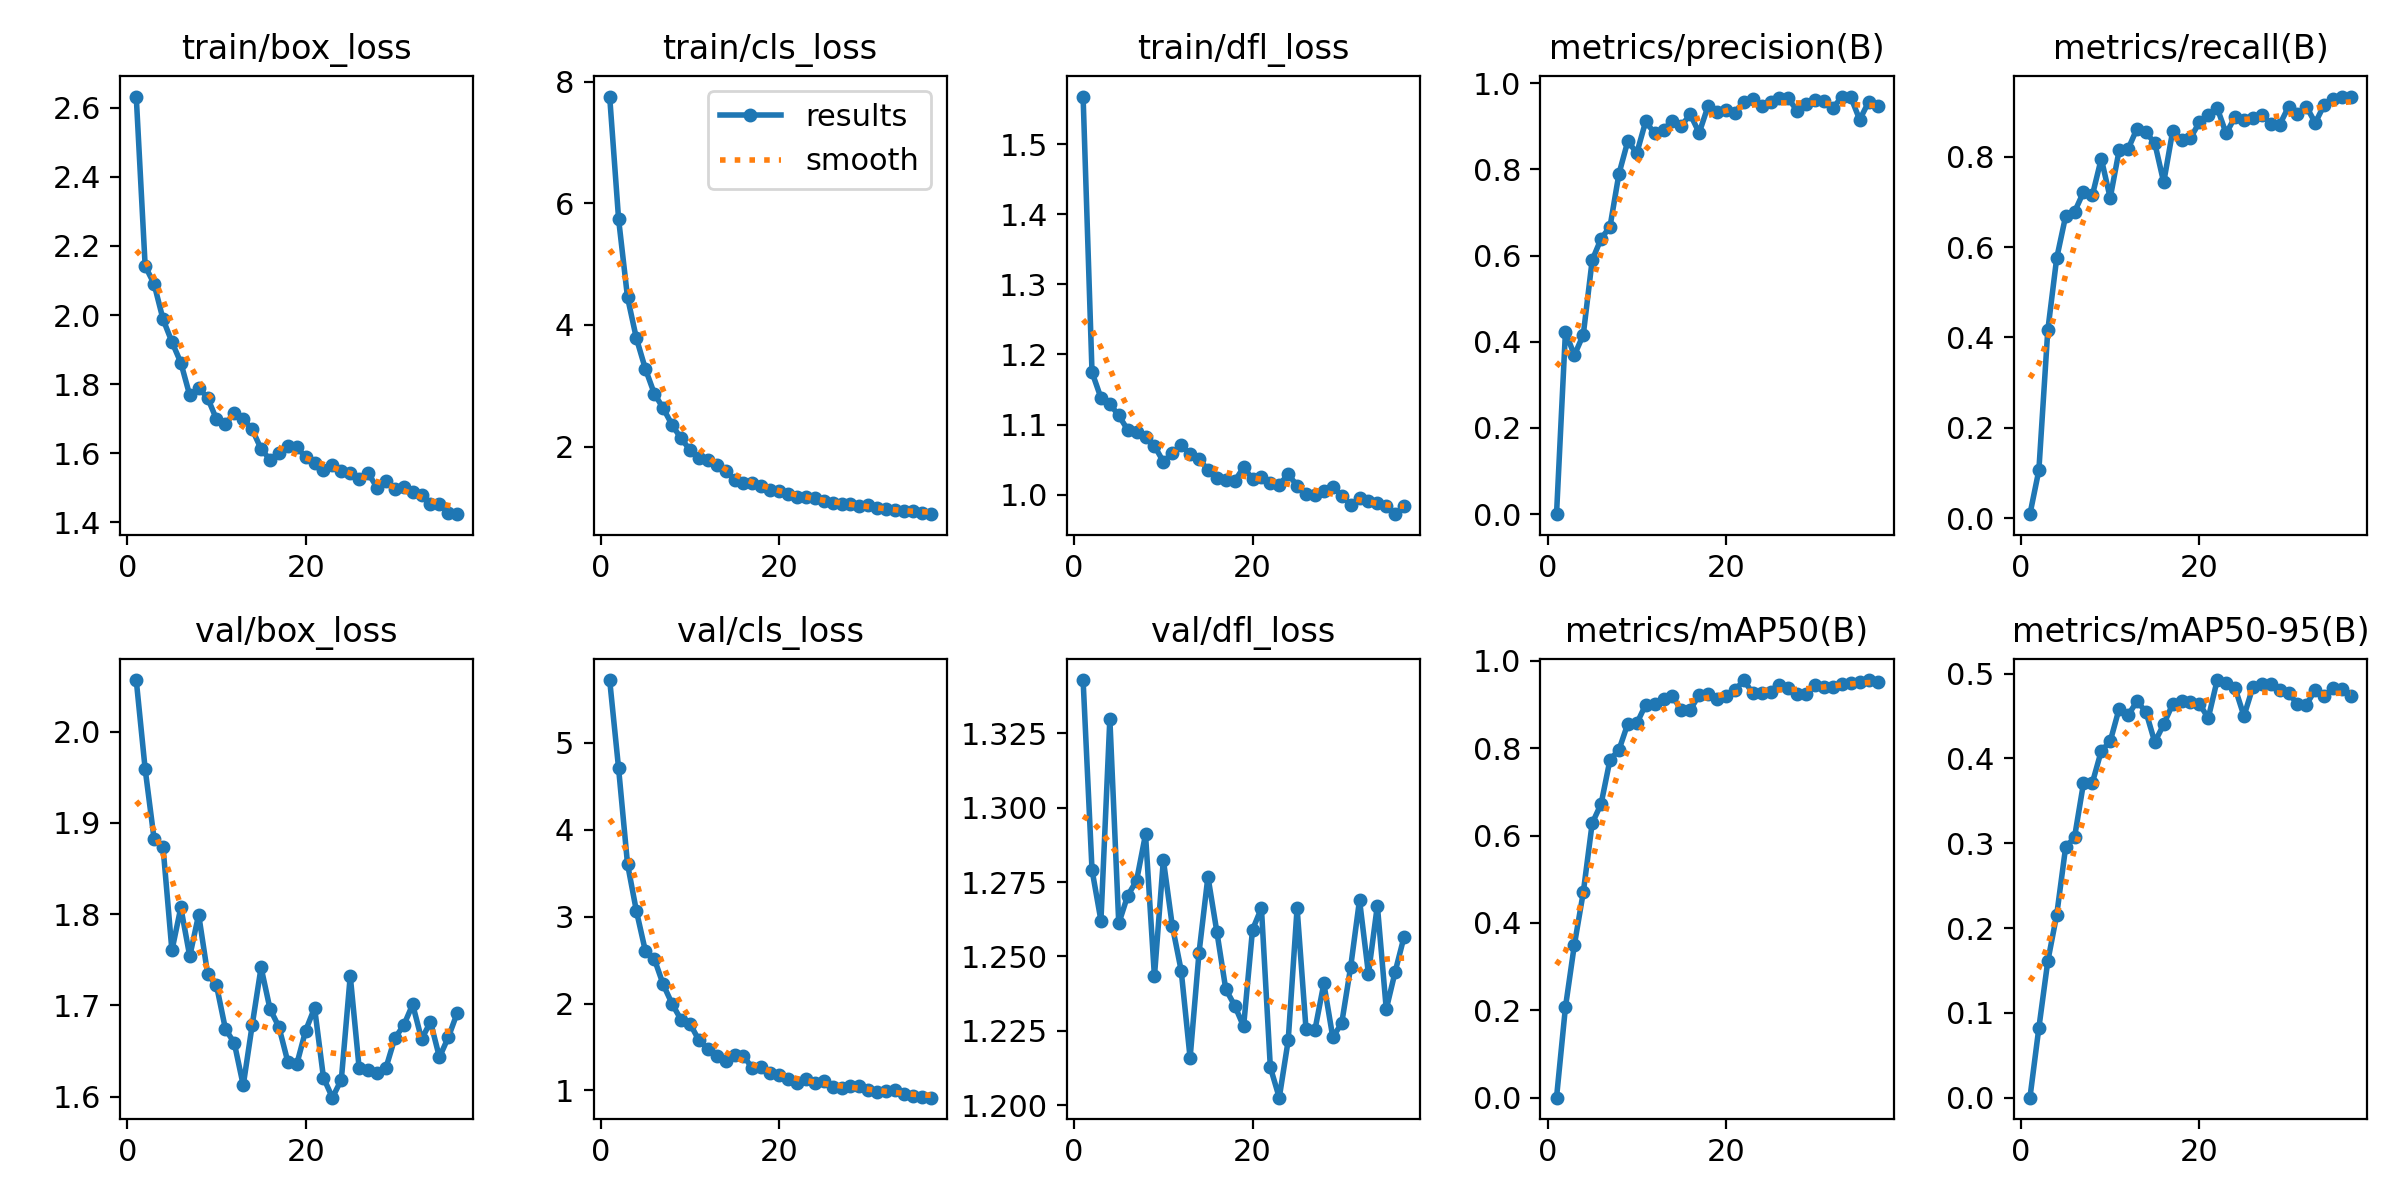

Values plotted in this chart, from the file beside it:
epoch, time, train/box_loss, train/cls_loss, train/dfl_loss, metrics/precision(B), metrics/recall(B), metrics/mAP50(B), metrics/mAP50-95(B), val/box_loss, val/cls_loss, val/dfl_loss, lr/pg0, lr/pg1, lr/pg2
1, 14.25, 2.633, 7.755, 1.568, 8e-05, 0.00889, 0, 0, 2.057, 5.723, 1.343, 0.0003279, 0.0003279, 0.0003279
2, 23.92, 2.142, 5.742, 1.175, 0.423, 0.106, 0.207, 0.08227, 1.959, 4.708, 1.279, 0.0006481, 0.0006481, 0.0006481
3, 34.06, 2.09, 4.456, 1.138, 0.3688, 0.4153, 0.3497, 0.1609, 1.883, 3.608, 1.262, 0.0009552, 0.0009552, 0.0009552
4, 44.51, 1.988, 3.779, 1.129, 0.4162, 0.5754, 0.4698, 0.2155, 1.874, 3.064, 1.33, 0.0009406, 0.0009406, 0.0009406
5, 54.2, 1.922, 3.281, 1.113, 0.5893, 0.668, 0.6282, 0.2952, 1.76, 2.606, 1.261, 0.0009208, 0.0009208, 0.0009208
6, 63.81, 1.862, 2.873, 1.092, 0.6391, 0.6776, 0.6726, 0.307, 1.807, 2.515, 1.27, 0.000901, 0.000901, 0.000901
7, 73.54, 1.768, 2.631, 1.089, 0.667, 0.7214, 0.7739, 0.3705, 1.754, 2.22, 1.276, 0.0008812, 0.0008812, 0.0008812
8, 82.81, 1.789, 2.358, 1.082, 0.7894, 0.7146, 0.796, 0.3713, 1.8, 1.997, 1.291, 0.0008614, 0.0008614, 0.0008614
9, 91.91, 1.761, 2.136, 1.07, 0.8658, 0.7955, 0.8565, 0.4089, 1.735, 1.815, 1.243, 0.0008416, 0.0008416, 0.0008416
10, 101.9, 1.698, 1.947, 1.047, 0.8373, 0.7085, 0.8567, 0.4201, 1.722, 1.77, 1.282, 0.0008218, 0.0008218, 0.0008218
11, 112, 1.685, 1.818, 1.059, 0.9113, 0.8138, 0.8998, 0.4586, 1.674, 1.579, 1.26, 0.000802, 0.000802, 0.000802
12, 121.7, 1.716, 1.776, 1.07, 0.8832, 0.8163, 0.9006, 0.451, 1.659, 1.481, 1.245, 0.0007822, 0.0007822, 0.0007822
13, 131.2, 1.7, 1.703, 1.058, 0.8919, 0.8619, 0.9138, 0.4673, 1.612, 1.399, 1.216, 0.0007624, 0.0007624, 0.0007624
14, 140.4, 1.669, 1.597, 1.051, 0.9125, 0.8538, 0.9188, 0.4553, 1.678, 1.336, 1.251, 0.0007426, 0.0007426, 0.0007426
15, 149.9, 1.613, 1.455, 1.035, 0.9013, 0.8299, 0.8872, 0.4192, 1.742, 1.408, 1.277, 0.0007228, 0.0007228, 0.0007228
16, 160.1, 1.582, 1.403, 1.023, 0.9273, 0.743, 0.8882, 0.4402, 1.696, 1.396, 1.258, 0.000703, 0.000703, 0.000703
17, 169.4, 1.601, 1.404, 1.021, 0.8846, 0.8558, 0.922, 0.464, 1.676, 1.257, 1.239, 0.0006832, 0.0006832, 0.0006832
18, 179.3, 1.621, 1.357, 1.019, 0.9471, 0.8376, 0.9245, 0.4672, 1.638, 1.266, 1.233, 0.0006634, 0.0006634, 0.0006634
19, 188.8, 1.618, 1.29, 1.039, 0.9328, 0.8411, 0.9129, 0.4669, 1.636, 1.201, 1.226, 0.0006436, 0.0006436, 0.0006436
20, 198.6, 1.589, 1.267, 1.022, 0.9382, 0.876, 0.9202, 0.4644, 1.673, 1.182, 1.259, 0.0006238, 0.0006238, 0.0006238
21, 207.9, 1.571, 1.225, 1.025, 0.9317, 0.8927, 0.9322, 0.4476, 1.697, 1.135, 1.266, 0.000604, 0.000604, 0.000604
22, 218.2, 1.551, 1.179, 1.017, 0.957, 0.9076, 0.9561, 0.4925, 1.621, 1.081, 1.213, 0.0005842, 0.0005842, 0.0005842
23, 228.3, 1.566, 1.169, 1.014, 0.9638, 0.8513, 0.926, 0.4892, 1.599, 1.129, 1.202, 0.0005644, 0.0005644, 0.0005644
24, 238.1, 1.549, 1.151, 1.029, 0.9463, 0.8876, 0.9262, 0.4832, 1.619, 1.086, 1.222, 0.0005446, 0.0005446, 0.0005446
25, 247.3, 1.542, 1.101, 1.013, 0.9561, 0.8819, 0.9285, 0.45, 1.732, 1.104, 1.266, 0.0005248, 0.0005248, 0.0005248
26, 257, 1.526, 1.07, 1.001, 0.9652, 0.8858, 0.9444, 0.4841, 1.631, 1.037, 1.226, 0.000505, 0.000505, 0.000505
27, 266.7, 1.543, 1.064, 0.9989, 0.9644, 0.8928, 0.9377, 0.4879, 1.63, 1.022, 1.225, 0.0004852, 0.0004852, 0.0004852
28, 276.8, 1.501, 1.05, 1.005, 0.9352, 0.873, 0.9248, 0.4873, 1.626, 1.05, 1.241, 0.0004654, 0.0004654, 0.0004654
29, 286.3, 1.519, 1.022, 1.011, 0.9508, 0.8703, 0.9242, 0.4805, 1.631, 1.048, 1.223, 0.0004456, 0.0004456, 0.0004456
30, 296, 1.498, 1.035, 0.9983, 0.9606, 0.9103, 0.9441, 0.4766, 1.664, 1.003, 1.227, 0.0004258, 0.0004258, 0.0004258
31, 305, 1.502, 0.9837, 0.9856, 0.9577, 0.8954, 0.9391, 0.4646, 1.678, 0.982, 1.246, 0.000406, 0.000406, 0.000406
32, 315.3, 1.488, 0.9703, 0.9948, 0.9417, 0.9108, 0.94, 0.4636, 1.701, 0.9903, 1.269, 0.0003862, 0.0003862, 0.0003862
33, 324.5, 1.48, 0.951, 0.9915, 0.9688, 0.8745, 0.9468, 0.4808, 1.663, 1.01, 1.244, 0.0003664, 0.0003664, 0.0003664
34, 334.3, 1.453, 0.9413, 0.9874, 0.9676, 0.9148, 0.9489, 0.4732, 1.682, 0.9565, 1.267, 0.0003466, 0.0003466, 0.0003466
35, 344, 1.452, 0.9372, 0.9841, 0.915, 0.9276, 0.9522, 0.4831, 1.643, 0.9392, 1.232, 0.0003268, 0.0003268, 0.0003268
36, 354.1, 1.428, 0.9055, 0.972, 0.9563, 0.9322, 0.9557, 0.4818, 1.665, 0.9245, 1.245, 0.000307, 0.000307, 0.000307
37, 363.3, 1.424, 0.8896, 0.9835, 0.9466, 0.9329, 0.9527, 0.474, 1.692, 0.9164, 1.257, 0.0002872, 0.0002872, 0.0002872
